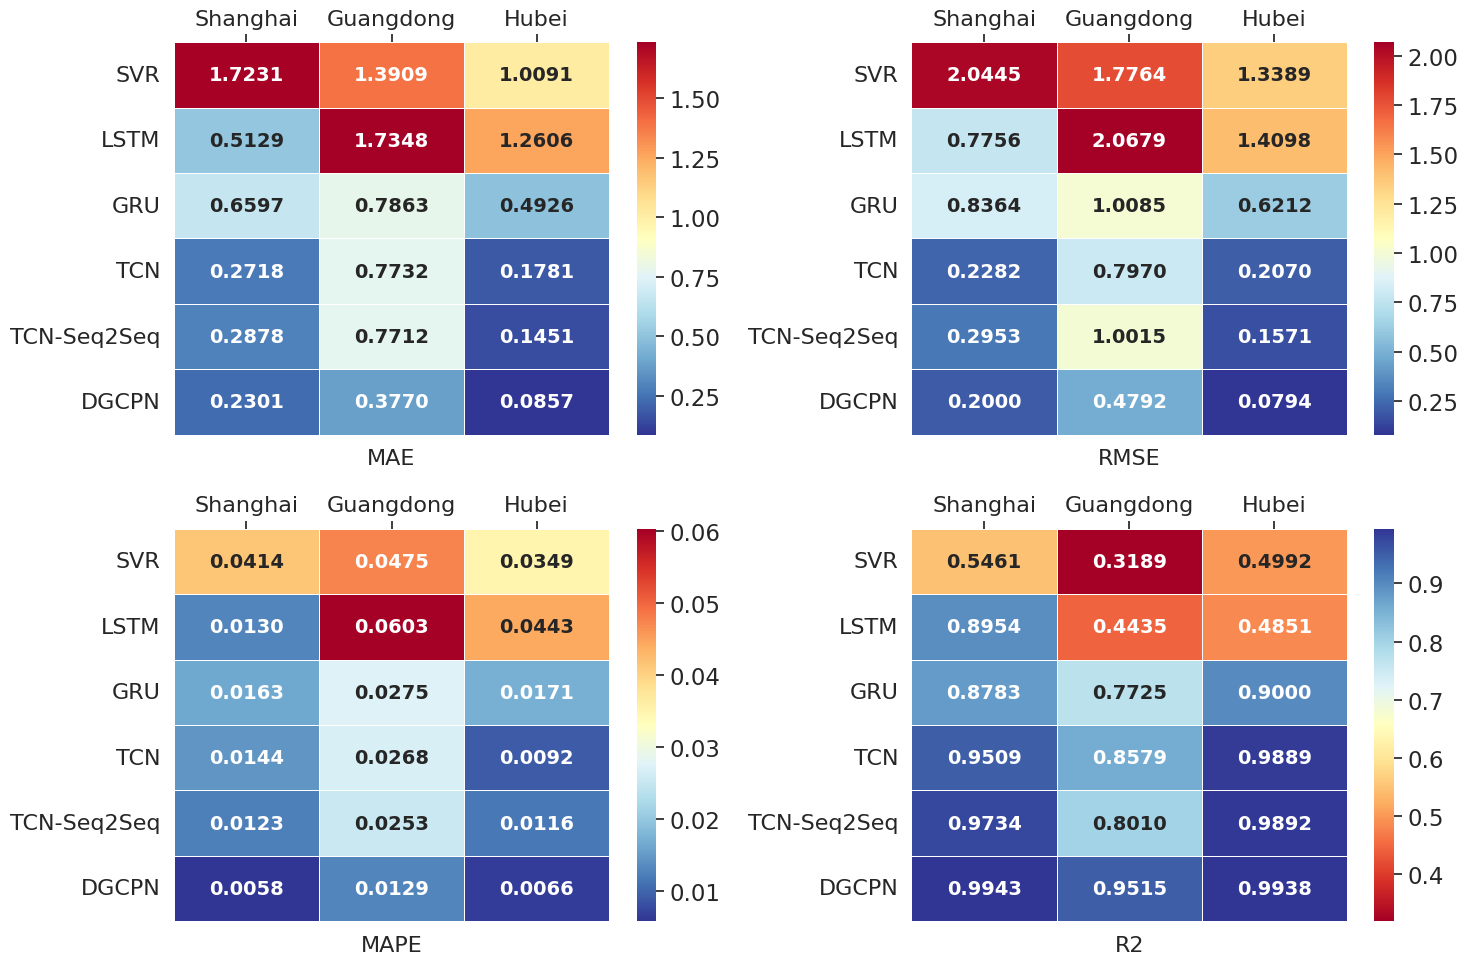

The matplotlib source for this figure:
import seaborn as sns
import matplotlib.pyplot as plt
import pandas as pd
import numpy as np

data = {
    'Market': ['Shanghai', 'Shanghai', 'Shanghai', 'Shanghai', 'Shanghai', 'Shanghai', 'Guangdong', 'Guangdong',
               'Guangdong', 'Guangdong', 'Guangdong', 'Guangdong', 'Hubei', 'Hubei', 'Hubei', 'Hubei', 'Hubei',
               'Hubei'],
    'Model': ['SVR', 'LSTM', 'GRU', 'TCN', 'TCN-Seq2Seq', 'DGCPN', 'SVR', 'LSTM', 'GRU', 'TCN', 'TCN-Seq2Seq', 'DGCPN',
              'SVR', 'LSTM', 'GRU', 'TCN', 'TCN-Seq2Seq', 'DGCPN'],
    'MAE': [1.7231, 0.5129, 0.6597, 0.2718, 0.2878, 0.2301, 1.3909, 1.7348, 0.7863, 0.7732, 0.7712, 0.3770, 1.0091,
            1.2606, 0.4926, 0.1781, 0.1451, 0.0857],
    'RMSE': [2.0445, 0.7756, 0.8364, 0.2282, 0.2953, 0.2000, 1.7764, 2.0679, 1.0085, 0.7970, 1.0015, 0.4792, 1.3389,
             1.4098, 0.6212, 0.2070, 0.1571, 0.0794],
    'MAPE': [0.0414, 0.0130, 0.0163, 0.0144, 0.0123, 0.0058, 0.0475, 0.0603, 0.0275, 0.0268, 0.0253, 0.0129, 0.0349,
             0.0443, 0.0171, 0.0092, 0.0116, 0.0066],
    'R2': [0.5461, 0.8954, 0.8783, 0.9509, 0.9734, 0.9943, 0.3189, 0.4435, 0.7725, 0.8579, 0.8010, 0.9515, 0.4992,
           0.4851, 0.9000, 0.9889, 0.9892, 0.9938]
}
df = pd.DataFrame(data)
# 指定Model和Market的顺序
model_order = ["SVR", "LSTM", "GRU", "TCN", "TCN-Seq2Seq", "DGCPN"]
market_order = ["Shanghai", "Guangdong", "Hubei"]

# 重排DataFrame以匹配指定顺序
df["Model"] = pd.Categorical(df["Model"], categories=model_order, ordered=True)
df["Market"] = pd.Categorical(df["Market"], categories=market_order, ordered=True)

# 排序
df_sorted = df.sort_values(by=["Model", "Market"])

sns.set(font_scale=1.5)
plt.rc('font', family='Times New Roman')
fig, axes = plt.subplots(2, 2, figsize=(15, 10))
metrics = ['MAE', 'RMSE', 'MAPE', 'R2']

for i in range(2):
    for j in range(2):
        metric = metrics[i * 2 + j]
        ax = axes[i, j]
        metric_data = df_sorted.pivot(index='Model', columns='Market', values=metric)

        if metric == 'R2':
            cmap = 'RdYlBu'
        else:
            cmap = 'RdYlBu_r'

        sns.heatmap(metric_data, annot=True, cmap=cmap, fmt=".4f", ax=ax,
                    annot_kws={'size': 14, 'weight': 'bold'},
                    cbar_kws={'label': '', 'orientation': 'vertical', 'pad': 0.05},
                    linewidths=.5, linecolor='white')
        ax.set_xlabel(f"{metric}", fontsize=16, labelpad=10)
        ax.set_ylabel('')
        ax.tick_params(labelsize=16)
        ax.xaxis.tick_top()

plt.tight_layout()
# plt.savefig('图8.pdf', dpi=600, bbox_inches='tight')
plt.show()
